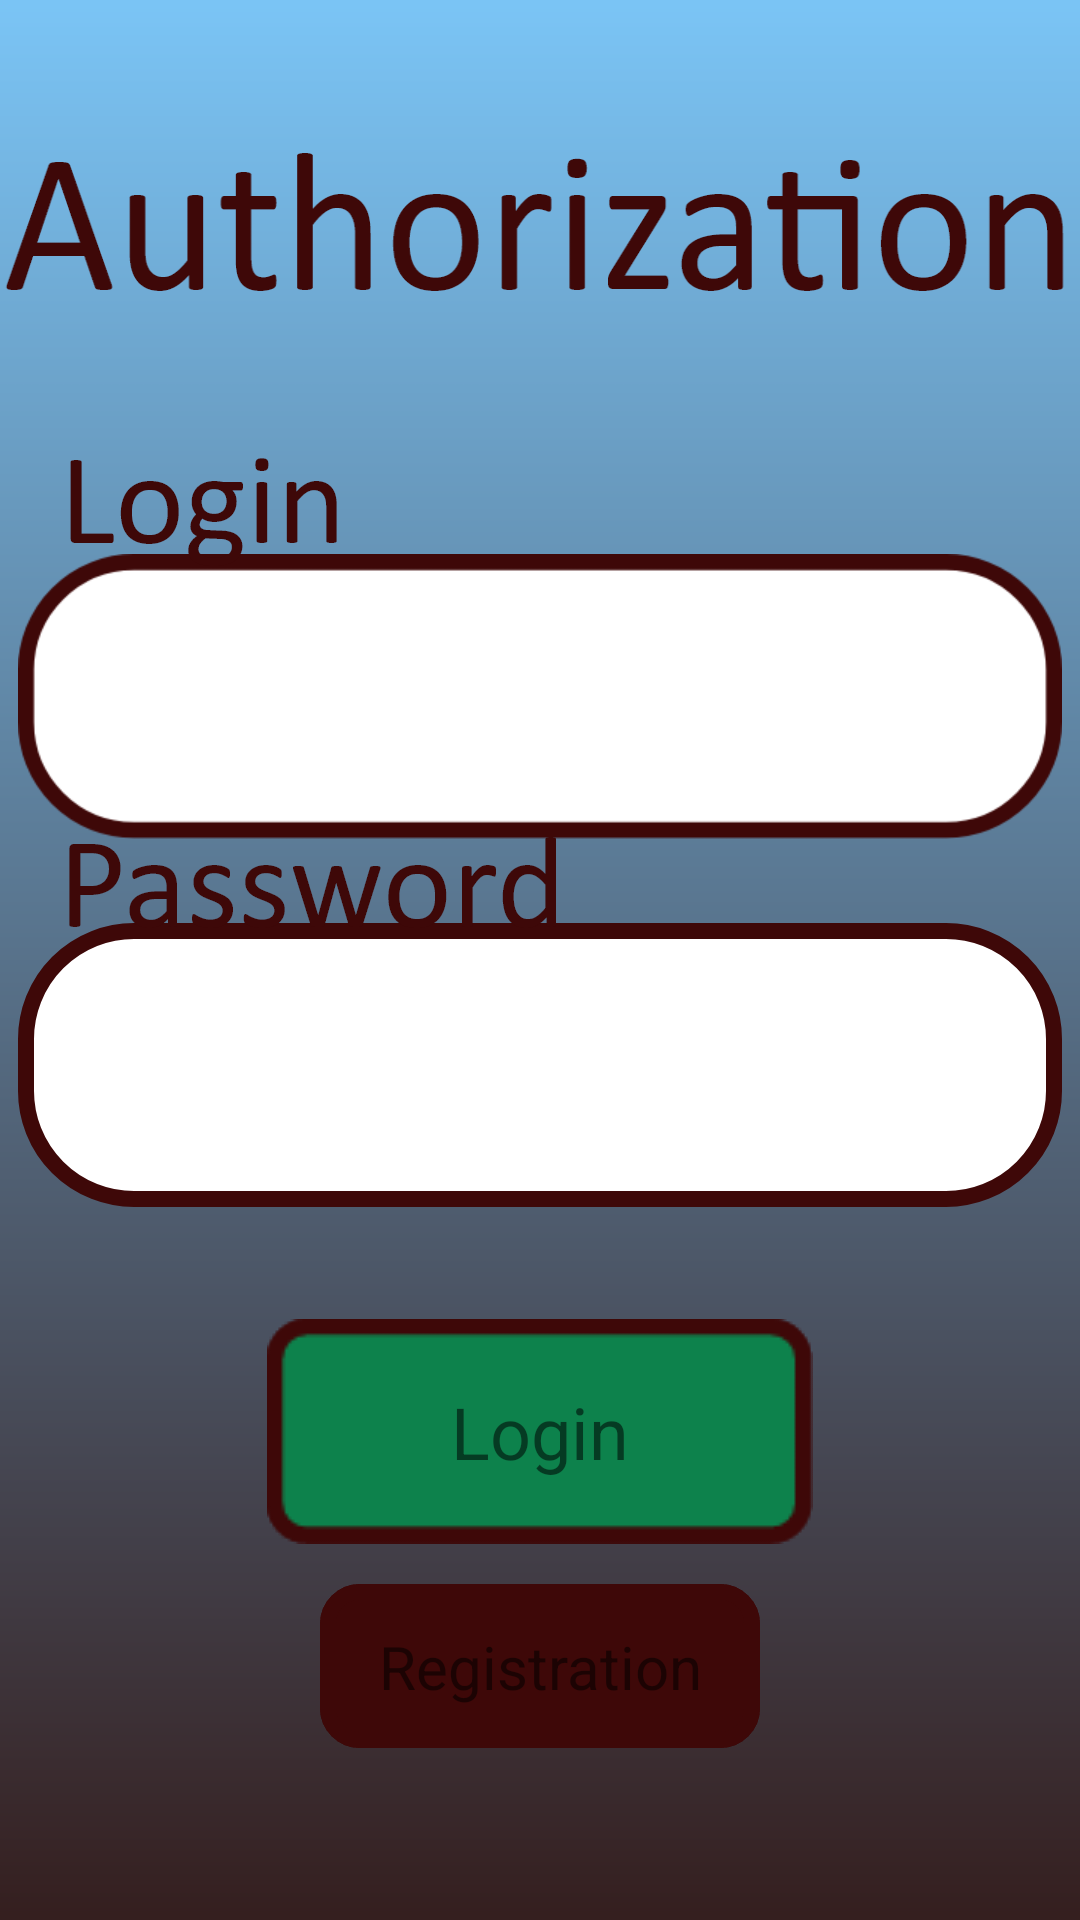

This screen was rendered from an Android layout file. Write that file and the resources it references.
<!-- AndroidManifest.xml: application theme Theme.GrigorievInostranec -->
<!-- res/layout/activity_authorization.xml -->
<?xml version="1.0" encoding="utf-8"?>
<androidx.constraintlayout.widget.ConstraintLayout xmlns:android="http://schemas.android.com/apk/res/android"
    xmlns:app="http://schemas.android.com/apk/res-auto"
    xmlns:tools="http://schemas.android.com/tools"
    android:layout_width="match_parent"
    android:layout_height="match_parent"
    android:background="@drawable/layout4">

    <TextView
        android:id="@+id/textView2"
        android:layout_width="wrap_content"
        android:layout_height="wrap_content"
        android:background="@drawable/authorizationtext"
        app:layout_constraintBottom_toBottomOf="parent"
        app:layout_constraintEnd_toEndOf="parent"
        app:layout_constraintStart_toStartOf="parent"
        app:layout_constraintTop_toTopOf="parent"
        app:layout_constraintVertical_bias="0.068" />

    <EditText
        android:id="@+id/editTextTextPassword"
        android:layout_width="wrap_content"
        android:layout_height="wrap_content"
        android:background="@drawable/passwordbox"
        android:ems="10"
        android:inputType="textPassword"
        android:paddingLeft="15dp"
        app:layout_constraintBottom_toBottomOf="parent"
        app:layout_constraintEnd_toEndOf="parent"
        app:layout_constraintHorizontal_bias="0.488"
        app:layout_constraintStart_toStartOf="parent"
        app:layout_constraintTop_toTopOf="parent"
        app:layout_constraintVertical_bias="0.564"
        tools:ignore="SpeakableTextPresentCheck" />

    <EditText
        android:id="@+id/editTextTextPersonName"
        android:layout_width="wrap_content"
        android:layout_height="wrap_content"
        android:background="@drawable/loginbox"
        android:ems="10"
        android:inputType="textPersonName"
        android:paddingLeft="15dp"
        app:layout_constraintBottom_toBottomOf="parent"
        app:layout_constraintEnd_toEndOf="parent"
        app:layout_constraintHorizontal_bias="0.488"
        app:layout_constraintStart_toStartOf="parent"
        app:layout_constraintTop_toTopOf="parent"
        app:layout_constraintVertical_bias="0.339"
        tools:ignore="SpeakableTextPresentCheck" />

    <TextView
        android:id="@+id/textView4"
        android:layout_width="wrap_content"
        android:layout_height="wrap_content"
        android:background="@drawable/passwordtext"
        app:layout_constraintBottom_toBottomOf="parent"
        app:layout_constraintEnd_toEndOf="parent"
        app:layout_constraintHorizontal_bias="0.099"
        app:layout_constraintStart_toStartOf="parent"
        app:layout_constraintTop_toTopOf="parent"
        app:layout_constraintVertical_bias="0.456" />

    <TextView
        android:id="@+id/textView3"
        android:layout_width="wrap_content"
        android:layout_height="wrap_content"
        android:background="@drawable/logintext"
        app:layout_constraintBottom_toBottomOf="parent"
        app:layout_constraintEnd_toEndOf="parent"
        app:layout_constraintHorizontal_bias="0.074"
        app:layout_constraintStart_toStartOf="parent"
        app:layout_constraintTop_toTopOf="parent"
        app:layout_constraintVertical_bias="0.238" />

    <ImageButton
        android:id="@+id/imageButton2"
        android:layout_width="wrap_content"
        android:layout_height="wrap_content"
        android:background="@drawable/nextbuttonauthorization1"
        android:onClick="registrationButton"
        app:layout_constraintBottom_toBottomOf="parent"
        app:layout_constraintEnd_toEndOf="parent"
        app:layout_constraintStart_toStartOf="parent"
        app:layout_constraintTop_toTopOf="parent"
        app:layout_constraintVertical_bias="0.902"
        app:srcCompat="@drawable/nextbuttonauthorization1"
        tools:ignore="SpeakableTextPresentCheck" />

    <ImageButton
        android:id="@+id/imageButton3"
        android:layout_width="wrap_content"
        android:layout_height="wrap_content"
        android:background="@drawable/nextbuttonauthorization"
        android:onClick="loginButton"
        app:layout_constraintBottom_toBottomOf="parent"
        app:layout_constraintEnd_toEndOf="parent"
        app:layout_constraintStart_toStartOf="parent"
        app:layout_constraintTop_toTopOf="parent"
        app:layout_constraintVertical_bias="0.778"
        app:srcCompat="@drawable/nextbuttonauthorization"
        tools:ignore="SpeakableTextPresentCheck" />

    <TextView
        android:id="@+id/textView5"
        android:layout_width="wrap_content"
        android:layout_height="wrap_content"
        android:text="Login"
        android:textSize="24sp"
        app:layout_constraintBottom_toBottomOf="@+id/imageButton3"
        app:layout_constraintEnd_toEndOf="@+id/imageButton3"
        app:layout_constraintStart_toStartOf="@+id/imageButton3"
        app:layout_constraintTop_toTopOf="@+id/imageButton3" />

    <TextView
        android:id="@+id/textView6"
        android:layout_width="wrap_content"
        android:layout_height="wrap_content"
        android:text="Registration"
        android:textSize="20sp"
        app:layout_constraintBottom_toBottomOf="@+id/imageButton2"
        app:layout_constraintEnd_toEndOf="@+id/imageButton2"
        app:layout_constraintStart_toStartOf="@+id/imageButton2"
        app:layout_constraintTop_toTopOf="@+id/imageButton2" />

</androidx.constraintlayout.widget.ConstraintLayout>
<!-- resources referenced by this layout -->
<resources>
  <!-- drawable authorizationtext: png bitmap (drawable-hdpi, 10080 bytes) -->
  <!-- drawable layout4: png bitmap (drawable-hdpi, 28456 bytes) -->
  <!-- drawable loginbox: png bitmap (drawable-hdpi, 5136 bytes) -->
  <!-- drawable logintext: png bitmap (drawable-hdpi, 2295 bytes) -->
  <!-- drawable nextbuttonauthorization: png bitmap (drawable-mdpi, 1494 bytes) -->
  <!-- drawable nextbuttonauthorization1: png bitmap (drawable-hdpi, 1397 bytes) -->
  <!-- drawable passwordbox: png bitmap (drawable-mdpi, 3479 bytes) -->
  <!-- drawable passwordtext: png bitmap (drawable-hdpi, 4123 bytes) -->
  <style name="Theme.GrigorievInostranec" parent="Theme.MaterialComponents.DayNight.DarkActionBar">
          
          <item name="colorPrimary">@color/purple_500</item>
          <item name="colorPrimaryVariant">@color/purple_700</item>
          <item name="colorOnPrimary">@color/white</item>
          
          <item name="colorSecondary">@color/teal_200</item>
          <item name="colorSecondaryVariant">@color/teal_700</item>
          <item name="colorOnSecondary">@color/black</item>
          
          <item name="android:statusBarColor" tools:targetApi="l">?attr/colorPrimaryVariant</item>
          
      </style>
  <!-- not gathered from this repository: default colours our renderer supplied (Android Studio template values) -->
  <color name="purple_500">#FF6200EE</color>
  <color name="purple_700">#FF3700B3</color>
  <color name="teal_200">#FF03DAC5</color>
  <color name="teal_700">#FF018786</color>
  <color name="black">#FF000000</color>
  <color name="white">#FFFFFFFF</color>
</resources>
